Run: headless pygame with SDL's dummy video driver; simulated clock (each Clock.tick advances the game by its frame time, no real sleeping); random seed 0; keys injected as events and as key.get_pressed() state; no mouse input.
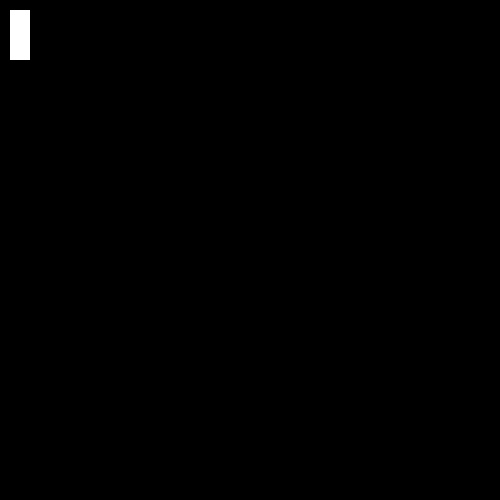
Frame 1 of 4 · flips 1–60 · no input
Frame 2 of 4 · flips 61–180 · tapped SPACE, RETURN · held RIGHT (→), D · screen unchanged from frame 1, image omitted
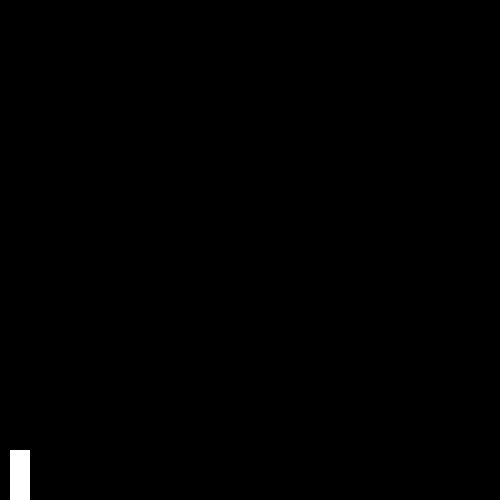
Frame 3 of 4 · flips 181–300 · held DOWN (↓), S
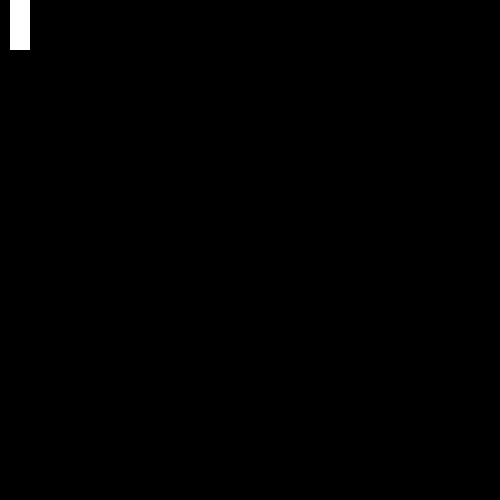
Frame 4 of 4 · flips 301–420 · held LEFT (←), A, UP (↑), W

The pygame program that drew these frames:

import pygame

resolution = (500,500)

white = (255,255,255)
black = (0,0,0)

clock = pygame.time.Clock()
screen = pygame.display.set_mode(resolution)

screen.fill(black) 

running = True

keyup = False
keydown = False
key8 = False 
key2 = False


class Rectangle:
    def __init__(self, posx=10, posy=10, hight=50, width=20):
        self.posx = posx
        self.posy = posy
        self.hight = hight
        self.width = width
    
    #Moving Rectangle Function
    def Move(self,up=False, down=False):
        if up == True:
            #Check if Padle is Still in Window Bottom
            if not self.posy < 10:
                self.posy = self.posy - 10
                print(self.posy)

        elif down == True:
            #Check if padle is still in Window Top 
            if not self.posy > resolution[1] -60:
                self.posy = self.posy + 10 
                print(self.posy)

        else:
            self.posy = self.posy 
            print('Error: Called Function Move Without Up or Down')


#Instanciate Rectangles
RectangleLeft = Rectangle()
RectangleRight = Rectangle()


while running == True:

    for event in pygame.event.get():
        #Button Down Press
        if event.type == pygame.KEYDOWN:
            if event.key == pygame.K_ESCAPE:
                running = False
                pygame.quit()

            if event.key == pygame.K_UP:
                keyup = True
            if event.key == pygame.K_DOWN:
                keydown = True

        #Release Button UP
        if event.type == pygame.KEYUP:
            if event.key == pygame.K_UP:
                keyup = False
            if event.key == pygame.K_DOWN:
                keydown = False

    #Move Left rectangles
    if keyup == True:
        RectangleLeft.Move(up=True)
    if keydown == True:
        RectangleLeft.Move(down=True)



    screen.fill(black)

    pygame.draw.rect( screen, white, [RectangleLeft.posx, RectangleLeft.posy, RectangleLeft.width, RectangleLeft.hight])
    
    #Update Screen
    pygame.display.flip()

    #FPS
    clock.tick(60)




   
